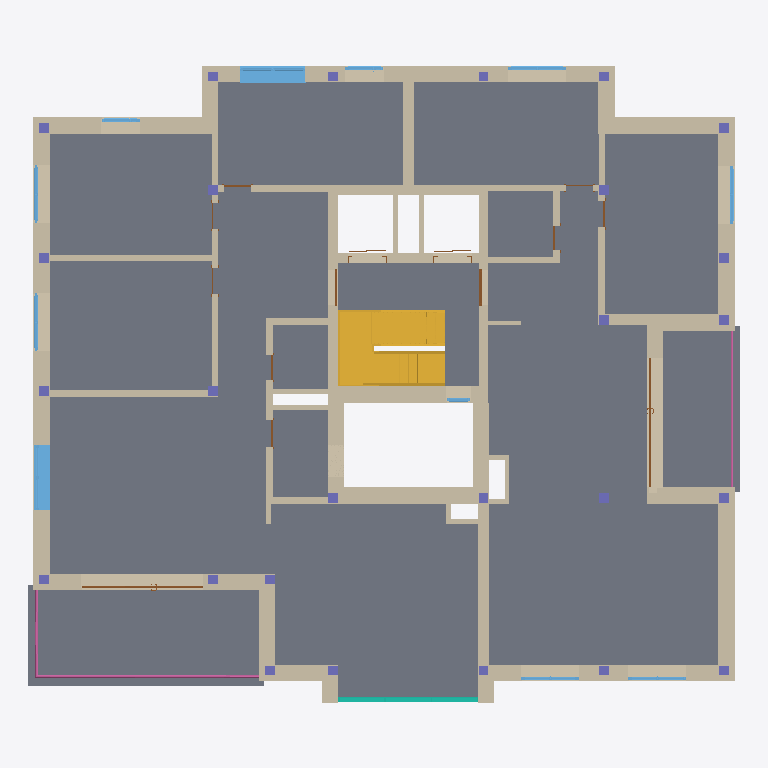
Plan cut of the same IFC building model at storey 'Level 2' (level 7.50 m, cut at 8.90 m), seen from above with north up, elements coloured by IFC class (only those large enough to see are counted): 61 walls (beige), 26 columns (violet), 14 doors (brown), 11 windows (light blue), 4 slabs (grey), 2 stairs (yellow), 2 railings (pink), 1 curtain wall (teal). Cut surfaces are drawn darker.
Extent 21.9 m × 19.6 m × 27.4 m (x, y, z). Storeys (9): Lift_UF at -4.20 m; Level -1 at -3.00 m; Ground Floor at 0.00 m; Level 1 at 4.50 m; Level 2 at 7.50 m; Level 3 at 10.50 m; Level 4 at 13.50 m; Level 5 at 16.50 m; Level 6 at 19.50 m. Elements (676): 335 IfcWall, 141 IfcColumn, 78 IfcDoor, 61 IfcWindow, 35 IfcSlab, 12 IfcRailing, 6 IfcStair, 4 IfcCovering, 2 IfcCurtainWall, 2 IfcRoof.

HEADER;
FILE_DESCRIPTION(('ViewDefinition [ReferenceView_V1.2]','RevitIdentifiers [VersionGUID: 877f9bb8-6284-428c-83d3-980e6427f70c, NumberOfSaves: 181]','CoordinateReference [CoordinateBase: Project Base Point, ProjectSite: Default Site]'),'2;1');
FILE_NAME('0001','2024-10-07T21:36:35+01:00',('RCNG'),('Esri R&D Center Zurich'),'ODA SDAI 24.6','Autodesk Revit 24.2.10.64 (ENG) - IFC 24.2.10.64','');
FILE_SCHEMA(('IFC4'));
ENDSEC;
DATA;
#108=IFCPROJECT('2J9Sc2mLD6TuNxo_ZZ5oP3',#18,'0001',$,$,'Project Name','Project Status',(#100),#97);
#152=IFCSITE('2J9Sc2mLD6TuNxo_ZZ5oP1',#18,'Default',$,$,#151,$,$,.ELEMENT.,(42,24,53,508911),(-71,-15,-29,-58837),432.50000000000006,$,$);
#113=IFCBUILDING('2J9Sc2mLD6TuNxo_ZZ5oP2',#18,'',$,$,#111,$,'',.ELEMENT.,$,$,#112);
#117=IFCBUILDINGSTOREY('09iQPHVkXCqvXWbaew0_eo',#18,'Lift_UF',$,'Level:8mm Head',#116,$,'Lift_UF',.ELEMENT.,-420.0);
#121=IFCBUILDINGSTOREY('3V1WcYXmDFEhKd6Ae47zI9',#18,'Level -1',$,'Level:8mm Head',#120,$,'Level -1',.ELEMENT.,-300.0);
#124=IFCBUILDINGSTOREY('3Zu5Bv0LOHrPC10026FoQQ',#18,'Ground Floor',$,'Level:8mm Head',#123,$,'Ground Floor',.ELEMENT.,0.0);
#128=IFCBUILDINGSTOREY('15Z0v90RiHrPC20026FoKR',#18,'Level 1',$,'Level:8mm Head',#127,$,'Level 1',.ELEMENT.,450.0000000000655);
#132=IFCBUILDINGSTOREY('3nhB5ebX1ErPpugwsHHpnu',#18,'Level 2',$,'Level:8mm Head',#131,$,'Level 2',.ELEMENT.,750.0000000000656);
#136=IFCBUILDINGSTOREY('3nhB5ebX1ErPpugwsHHpo3',#18,'Level 3',$,'Level:8mm Head',#135,$,'Level 3',.ELEMENT.,1050.0000000000653);
#140=IFCBUILDINGSTOREY('1RoAAG3g19awzBpAQxsv6W',#18,'Level 4',$,'Level:8mm Head',#139,$,'Level 4',.ELEMENT.,1350.0000000000653);
#144=IFCBUILDINGSTOREY('1RoAAG3g19awzBpAQxsv6Z',#18,'Level 5',$,'Level:8mm Head',#143,$,'Level 5',.ELEMENT.,1650.0000000000653);
#148=IFCBUILDINGSTOREY('1ni4piyCHDmxboeO3t8ouG',#18,'Level 6',$,'Level:8mm Head',#147,$,'Level 6',.ELEMENT.,1950.0000000000655);
#17194=IFCSLAB('1RoAAG3g19awzBpAQxsvbh',#18,'Floor:Generic 100mm - non structural:493478',$,'Floor:Generic 100mm - non structural',#17168,#17193,'493478',.FLOOR.);
#17538=IFCSLAB('1RoAAG3g19awzBpAQxsvaV',#18,'Floor:Generic 300mm:493522',$,'Floor:Generic 300mm',#17525,#17537,'493522',.FLOOR.);
#17523=IFCSLAB('1RoAAG3g19awzBpAQxsva6',#18,'Floor:Generic 300mm:493515',$,'Floor:Generic 300mm',#17510,#17522,'493515',.FLOOR.);
#175=IFCSTAIR('0e$WMwicj0vwyt$o7As64s',#18,'Assembled Stair:Stair:355976',$,'Assembled Stair:Private_RC',#174,$,'355976',.HALF_TURN_STAIR.);
#15363=IFCWALL('1RoAAG3g19awzBpAQxsvcA',#18,'Basic Wall:Generic - 50mm-Render:493383',$,'Basic Wall:Generic - 50mm-Render',#15358,#15362,'493383',.NOTDEFINED.);
#16349=IFCWALL('1RoAAG3g19awzBpAQxsvcw',#18,'Basic Wall:Generic - 50mm-Render:493431',$,'Basic Wall:Generic - 50mm-Render',#16344,#16348,'493431',.NOTDEFINED.);
#15972=IFCWALL('1RoAAG3g19awzBpAQxsvcg',#18,'Basic Wall:Generic - 50mm-Render:493415',$,'Basic Wall:Generic - 50mm-Render',#15967,#15971,'493415',.NOTDEFINED.);
#1237=IFCSTAIR('33LtAeaoVXA_nuX$3cAfZw',#18,'Assembled Stair:Stair:355976:2',$,'Assembled Stair:Private_RC',#1082,$,'355976',.HALF_TURN_STAIR.);
#16450=IFCWALL('1RoAAG3g19awzBpAQxsvcr',#18,'Basic Wall:Generic - 50mm-Render:493432',$,'Basic Wall:Generic - 50mm-Render',#16445,#16449,'493432',.NOTDEFINED.);
#16831=IFCWALL('1RoAAG3g19awzBpAQxsvb1',#18,'Basic Wall:Generic - 50mm-Render:493452',$,'Basic Wall:Generic - 50mm-Render',#16826,#16830,'493452',.NOTDEFINED.);
#15084=IFCWALL('1RoAAG3g19awzBpAQxsvcF',#18,'Basic Wall:Generic - 50mm-Render:493378',$,'Basic Wall:Generic - 50mm-Render',#15079,#15083,'493378',.NOTDEFINED.);
#16098=IFCWALL('1RoAAG3g19awzBpAQxsvcX',#18,'Basic Wall:Generic - 50mm-Render:493420',$,'Basic Wall:Generic - 50mm-Render',#16093,#16097,'493420',.NOTDEFINED.);
#14679=IFCSLAB('1RoAAG3g19awzBpAQxsvdZ',#18,'Floor:Generic 150mm:493358',$,'Floor:Generic 150mm',#14666,#14678,'493358',.FLOOR.);
#15621=IFCWALL('1RoAAG3g19awzBpAQxsvc6',#18,'Basic Wall:Generic - 50mm-Render:493387',$,'Basic Wall:Generic - 50mm-Render',#15616,#15620,'493387',.NOTDEFINED.);
#16684=IFCWALL('1RoAAG3g19awzBpAQxsvb7',#18,'Basic Wall:Generic - 50mm-Render:493450',$,'Basic Wall:Generic - 50mm-Render',#16679,#16683,'493450',.NOTDEFINED.);
#17452=IFCWALL('1RoAAG3g19awzBpAQxsva5',#18,'Basic Wall:Beton+insulation- 500mm:493512',$,'Basic Wall:Beton+insulation- 500mm',#17447,#17451,'493512',.NOTDEFINED.);
#16187=IFCWALL('1RoAAG3g19awzBpAQxsvcW',#18,'Basic Wall:Generic - 50mm-Render:493421',$,'Basic Wall:Generic - 50mm-Render',#16182,#16186,'493421',.NOTDEFINED.);
#15165=IFCWALL('1RoAAG3g19awzBpAQxsvcE',#18,'Basic Wall:Generic - 50mm-Render:493379',$,'Basic Wall:Generic - 50mm-Render',#15160,#15164,'493379',.NOTDEFINED.);
#14934=IFCWALL('1RoAAG3g19awzBpAQxsvcD',#18,'Basic Wall:Generic - 50mm-Render:493376',$,'Basic Wall:Generic - 50mm-Render',#14929,#14933,'493376',.NOTDEFINED.);
#15747=IFCWALL('1RoAAG3g19awzBpAQxsvc3',#18,'Basic Wall:Generic_Render - 300mm:493390',$,'Basic Wall:Generic_Render - 300mm',#15742,#15746,'493390',.NOTDEFINED.);
#14743=IFCWALL('1RoAAG3g19awzBpAQxsvdu',#18,'Basic Wall:Beton- 300mm:493365',$,'Basic Wall:Beton- 300mm',#14731,#14742,'493365',.NOTDEFINED.);
#15540=IFCWALL('1RoAAG3g19awzBpAQxsvc7',#18,'Basic Wall:Generic - 50mm-Render:493386',$,'Basic Wall:Generic - 50mm-Render',#15535,#15539,'493386',.NOTDEFINED.);
#15666=IFCWALL('1RoAAG3g19awzBpAQxsvc1',#18,'Basic Wall:Generic - 50mm-Render:493388',$,'Basic Wall:Generic - 50mm-Render',#15661,#15665,'493388',.NOTDEFINED.);
#16053=IFCWALL('1RoAAG3g19awzBpAQxsvcb',#18,'Basic Wall:Generic - 50mm-Render:493416',$,'Basic Wall:Generic - 50mm-Render',#16048,#16052,'493416',.NOTDEFINED.);
#16531=IFCWALL('1RoAAG3g19awzBpAQxsvct',#18,'Basic Wall:Generic - 50mm-Render:493434',$,'Basic Wall:Generic - 50mm-Render',#16526,#16530,'493434',.NOTDEFINED.);
#16764=IFCWALL('1RoAAG3g19awzBpAQxsvb6',#18,'Basic Wall:Generic - 50mm-Render:493451',$,'Basic Wall:Generic - 50mm-Render',#16759,#16763,'493451',.NOTDEFINED.);
#14898=IFCWALL('1RoAAG3g19awzBpAQxsvdo',#18,'Basic Wall:Generic_Render - 300mm:493375',$,'Basic Wall:Generic_Render - 300mm',#14893,#14897,'493375',.NOTDEFINED.);
#15327=IFCWALL('1RoAAG3g19awzBpAQxsvcB',#18,'Basic Wall:Generic_Render - 200mm:493382',$,'Basic Wall:Generic_Render - 200mm',#15322,#15326,'493382',.NOTDEFINED.);
#36622=IFCWINDOW('2WJS0Z7QfD2fEShi2bzWJw',#18,'Windows_Dbl_Casement_w-Vent:1360x910mm-Full:515934',$,'Windows_Dbl_Casement_w-Vent:1360x910mm-Full',#59911,#36618,'515934',220.0000000000001,200.00000000000023,.WINDOW.,.NOTDEFINED.,$);
#14788=IFCWALL('1RoAAG3g19awzBpAQxsvdw',#18,'Basic Wall:Beton- 300mm:493367',$,'Basic Wall:Beton- 300mm',#14761,#14787,'493367',.NOTDEFINED.);
#45500=IFCWINDOW('0b8f3$iK9EceFoNvkMFPf_',#18,'Windows_Dbl_Casement_w-Vent:1360x910mm-Full:531096',$,'Windows_Dbl_Casement_w-Vent:1360x910mm-Full',#60041,#45496,'531096',220.0000000000001,200.0,.WINDOW.,.NOTDEFINED.,$);
#15291=IFCWALL('1RoAAG3g19awzBpAQxsvc8',#18,'Basic Wall:Generic_Render - 200mm:493381',$,'Basic Wall:Generic_Render - 200mm',#15286,#15290,'493381',.NOTDEFINED.);
#14818=IFCWALL('1RoAAG3g19awzBpAQxsvdr',#18,'Basic Wall:Beton- 300mm:493368',$,'Basic Wall:Beton- 300mm',#14791,#14817,'493368',.NOTDEFINED.);
#53806=IFCRAILING('1RoAAG3g19awzBpAQxsv8I',#18,'Railing:Glass Panel - Bottom Fill:494815',$,'Railing:Glass Panel - Bottom Fill',#53329,#53805,'494815',.NOTDEFINED.);
#17407=IFCWALL('1RoAAG3g19awzBpAQxsvaA',#18,'Basic Wall:Generic - 50mm-Render:493511',$,'Basic Wall:Generic - 50mm-Render',#17402,#17406,'493511',.NOTDEFINED.);
#15504=IFCWALL('1RoAAG3g19awzBpAQxsvc4',#18,'Basic Wall:Generic_Render - 200mm:493385',$,'Basic Wall:Generic_Render - 200mm',#15499,#15503,'493385',.NOTDEFINED.);
#14713=IFCWALL('1RoAAG3g19awzBpAQxsvd_',#18,'Basic Wall:Beton- 300mm:493363',$,'Basic Wall:Beton- 300mm',#14682,#14712,'493363',.NOTDEFINED.);
#16232=IFCWALL('1RoAAG3g19awzBpAQxsvcZ',#18,'Basic Wall:Generic - 50mm-Render:493422',$,'Basic Wall:Generic - 50mm-Render',#16227,#16231,'493422',.NOTDEFINED.);
#1276=IFCWALL('0e$WMwicj0vwyt$o7As7nf',#18,'Basic Wall:Beton- 300mm:357335',$,'Basic Wall:Beton- 300mm',#1242,#1275,'357335',.NOTDEFINED.);
#15855=IFCWALL('1RoAAG3g19awzBpAQxsvcS',#18,'Basic Wall:Generic - 50mm-Render:493393',$,'Basic Wall:Generic - 50mm-Render',#15850,#15854,'493393',.NOTDEFINED.);
#13846=IFCCURTAINWALL('1ZG5RfG1H7Bx1qeSItbuKZ',#18,'Curtain Wall:Storefront -leopold:480090',$,'Curtain Wall:Storefront -leopold',#13845,$,'480090',.NOTDEFINED.);
#16495=IFCWALL('1RoAAG3g19awzBpAQxsvcq',#18,'Basic Wall:Generic_Render - 200mm:493433',$,'Basic Wall:Generic_Render - 200mm',#16490,#16494,'493433',.NOTDEFINED.);
#15255=IFCWALL('1RoAAG3g19awzBpAQxsvc9',#18,'Basic Wall:Generic_Render - 200mm:493380',$,'Basic Wall:Generic_Render - 200mm',#15250,#15254,'493380',.NOTDEFINED.);
#14728=IFCWALL('1RoAAG3g19awzBpAQxsvdv',#18,'Basic Wall:Beton- 300mm:493364',$,'Basic Wall:Beton- 300mm',#14716,#14727,'493364',.NOTDEFINED.);
#15048=IFCWALL('1RoAAG3g19awzBpAQxsvcC',#18,'Basic Wall:Generic_Render - 200mm:493377',$,'Basic Wall:Generic_Render - 200mm',#15043,#15047,'493377',.NOTDEFINED.);
#14758=IFCWALL('1RoAAG3g19awzBpAQxsvdx',#18,'Basic Wall:Beton- 300mm:493366',$,'Basic Wall:Beton- 300mm',#14746,#14757,'493366',.NOTDEFINED.);
#16313=IFCWALL('1RoAAG3g19awzBpAQxsvcz',#18,'Basic Wall:Generic_Render - 200mm:493424',$,'Basic Wall:Generic_Render - 200mm',#16308,#16312,'493424',.NOTDEFINED.);
#17627=IFCWALL('1RoAAG3g19awzBpAQxsvR5',#18,'Basic Wall:Generic - 50mm-Render:493576',$,'Basic Wall:Generic - 50mm-Render',#17622,#17626,'493576',.NOTDEFINED.);
#17582=IFCWALL('1RoAAG3g19awzBpAQxsvRA',#18,'Basic Wall:Generic - 50mm-Render:493575',$,'Basic Wall:Generic - 50mm-Render',#17577,#17581,'493575',.NOTDEFINED.);
#16576=IFCWALL('1RoAAG3g19awzBpAQxsvcs',#18,'Basic Wall:Generic_Render - 200mm:493435',$,'Basic Wall:Generic_Render - 200mm',#16571,#16575,'493435',.NOTDEFINED.);
#15468=IFCWALL('1RoAAG3g19awzBpAQxsvc5',#18,'Basic Wall:Generic_Render - 200mm:493384',$,'Basic Wall:Generic_Render - 200mm',#15463,#15467,'493384',.NOTDEFINED.);
#15711=IFCWALL('1RoAAG3g19awzBpAQxsvc0',#18,'Basic Wall:Generic_Render - 200mm:493389',$,'Basic Wall:Generic_Render - 200mm',#15706,#15710,'493389',.NOTDEFINED.);
#17371=IFCWALL('1RoAAG3g19awzBpAQxsvaB',#18,'Basic Wall:Generic_Render - 300mm:493510',$,'Basic Wall:Generic_Render - 300mm',#17366,#17370,'493510',.NOTDEFINED.);
#52828=IFCRAILING('1RoAAG3g19awzBpAQxsvar',#18,'Railing:Glass Panel - Bottom Fill:493560',$,'Railing:Glass Panel - Bottom Fill',#52698,#52827,'493560',.NOTDEFINED.);
#15819=IFCWALL('1RoAAG3g19awzBpAQxsvcT',#18,'Basic Wall:Generic_Render - 200mm:493392',$,'Basic Wall:Generic_Render - 200mm',#15814,#15818,'493392',.NOTDEFINED.);
#16277=IFCWALL('1RoAAG3g19awzBpAQxsvcY',#18,'Basic Wall:Generic_Render - 200mm:493423',$,'Basic Wall:Generic_Render - 200mm',#16272,#16276,'493423',.NOTDEFINED.);
#16612=IFCWALL('1RoAAG3g19awzBpAQxsvcn',#18,'Basic Wall:Generic_Render - 200mm:493436',$,'Basic Wall:Generic_Render - 200mm',#16607,#16611,'493436',.NOTDEFINED.);
#14833=IFCWALL('1RoAAG3g19awzBpAQxsvdq',#18,'Basic Wall:Generic - 140mm Masonry:493369',$,'Basic Wall:Generic - 140mm Masonry',#14821,#14832,'493369',.NOTDEFINED.);
#14848=IFCWALL('1RoAAG3g19awzBpAQxsvdt',#18,'Basic Wall:Generic - 140mm Masonry:493370',$,'Basic Wall:Generic - 140mm Masonry',#14836,#14847,'493370',.NOTDEFINED.);
#1353=IFCWALL('0e$WMwicj0vwyt$o7As7ad',#18,'Basic Wall:Beton- 300mm:358041',$,'Basic Wall:Beton- 300mm',#1326,#1352,'358041',.NOTDEFINED.);
#15900=IFCWALL('1RoAAG3g19awzBpAQxsvcV',#18,'Basic Wall:Generic_Render - 140mm:493394',$,'Basic Wall:Generic_Render - 140mm',#15895,#15899,'493394',.NOTDEFINED.);
#17546=IFCWALL('1RoAAG3g19awzBpAQxsvaJ',#18,'Basic Wall:Generic_Render - 140mm:493534',$,'Basic Wall:Generic_Render - 140mm',#17541,#17545,'493534',.NOTDEFINED.);
#17002=IFCDOOR('1RoAAG3g19awzBpAQxsvbK',#18,'Jansen_Janisol-2-EI30-70mm-Door_inw_TL_Family-30:Type 2 - Glass:493465',$,'Jansen_Janisol-2-EI30-70mm-Door_inw_TL_Family-30:Type 2 - Glass',#60327,#16998,'493465',263.52707184074785,400.00000000000057,.DOOR.,.NOTDEFINED.,$);
#16991=IFCDOOR('1RoAAG3g19awzBpAQxsvbL',#18,'Jansen_Janisol-2-EI30-70mm-Door_inw_TL_Family-30:Type 2 - Glass:493464',$,'Jansen_Janisol-2-EI30-70mm-Door_inw_TL_Family-30:Type 2 - Glass',#60170,#16987,'493464',263.52707184074785,375.00000000000165,.DOOR.,.NOTDEFINED.,$);
#17118=IFCWINDOW('1RoAAG3g19awzBpAQxsvbI',#18,'Jansen_Janisol-HI_inw_TL_Family-22:Type 2:493471',$,'Jansen_Janisol-HI_inw_TL_Family-22:Type 2',#60198,#17114,'493471',140.0,180.00000000000023,.WINDOW.,.NOTDEFINED.,$);
#17129=IFCWINDOW('1RoAAG3g19awzBpAQxsvbj',#18,'Jansen_Janisol-HI_inw_TL_Family-22:Type 2:493472',$,'Jansen_Janisol-HI_inw_TL_Family-22:Type 2',#60355,#17125,'493472',140.0,180.00000000000023,.WINDOW.,.NOTDEFINED.,$);
#17085=IFCWINDOW('1RoAAG3g19awzBpAQxsvbH',#18,'Jansen_Janisol-HI_inw_TL_Family-22:Type 2:493468',$,'Jansen_Janisol-HI_inw_TL_Family-22:Type 2',#60069,#17081,'493468',140.0,180.00000000000023,.WINDOW.,.NOTDEFINED.,$);
#17096=IFCWINDOW('1RoAAG3g19awzBpAQxsvbG',#18,'Jansen_Janisol-HI_inw_TL_Family-22:Type 2:493469',$,'Jansen_Janisol-HI_inw_TL_Family-22:Type 2',#60010,#17092,'493469',140.0,180.00000000000023,.WINDOW.,.NOTDEFINED.,$);
#1383=IFCWALL('0e$WMwicj0vwyt$o7As7Wn',#18,'Basic Wall:Beton- 300mm:358287',$,'Basic Wall:Beton- 300mm',#1356,#1382,'358287',.NOTDEFINED.);
#15783=IFCWALL('1RoAAG3g19awzBpAQxsvc2',#18,'Basic Wall:Generic_Render - 200mm:493391',$,'Basic Wall:Generic_Render - 200mm',#15778,#15782,'493391',.NOTDEFINED.);
#17299=IFCWALL('1RoAAG3g19awzBpAQxsvaD',#18,'Basic Wall:Generic_Render - 140mm:493504',$,'Basic Wall:Generic_Render - 140mm',#17294,#17298,'493504',.NOTDEFINED.);
#17140=IFCWINDOW('1RoAAG3g19awzBpAQxsvbi',#18,'Jansen_Janisol-HI_inw_TL_Family-22:Type 2:493473',$,'Jansen_Janisol-HI_inw_TL_Family-22:Type 2',#60241,#17136,'493473',140.0,180.00000000000023,.WINDOW.,.NOTDEFINED.,$);
#17151=IFCWINDOW('1RoAAG3g19awzBpAQxsvbl',#18,'Jansen_Janisol-HI_inw_TL_Family-22:Type 2:493474',$,'Jansen_Janisol-HI_inw_TL_Family-22:Type 2',#60269,#17147,'493474',140.0,180.00000000000023,.WINDOW.,.NOTDEFINED.,$);
#17107=IFCWINDOW('1RoAAG3g19awzBpAQxsvbJ',#18,'Jansen_Janisol-HI_inw_TL_Family-22:Type 2:493470',$,'Jansen_Janisol-HI_inw_TL_Family-22:Type 2',#59939,#17103,'493470',140.0,120.0000000000002,.WINDOW.,.NOTDEFINED.,$);
#38535=IFCWINDOW('2WJS0Z7QfD2fEShi2bzZll',#18,'Jansen_Janisol-HI_inw_TL_Family-22:Type 2:516171',$,'Jansen_Janisol-HI_inw_TL_Family-22:Type 2',#59982,#38531,'516171',140.0,120.0000000000002,.WINDOW.,.NOTDEFINED.,$);
#17050=IFCWALL('1RoAAG3g19awzBpAQxsvbM',#18,'Basic Wall:Generic_Render - 140mm:493467',$,'Basic Wall:Generic_Render - 140mm',#17045,#17049,'493467',.NOTDEFINED.);
#16648=IFCWALL('1RoAAG3g19awzBpAQxsvcm',#18,'Basic Wall:Generic_Render - 140mm:493437',$,'Basic Wall:Generic_Render - 140mm',#16643,#16647,'493437',.NOTDEFINED.);
#14887=IFCDOOR('1RoAAG3g19awzBpAQxsvdp',#18,'Aluprof_MB-86-ST-AD17_E_Alu_Sgl-Panel-Door-Inward-Opening_ENG_R-00332:900 x 2100 mm:493374',$,'Aluprof_MB-86-ST-AD17_E_Alu_Sgl-Panel-Door-Inward-Opening_ENG_R-00332:900 x 2100 mm',#59895,#14883,'493374',218.9499999999983,110.63999999999997,.USERDEFINED.,.NOTDEFINED.,$);
#2393=IFCWALL('1QEazwrl91BvCDSxDJhxlt',#18,'Basic Wall:Generic - 50mm-Render:371237',$,'Basic Wall:Generic - 50mm-Render',#2388,#2392,'371237',.NOTDEFINED.);
ENDSEC;
